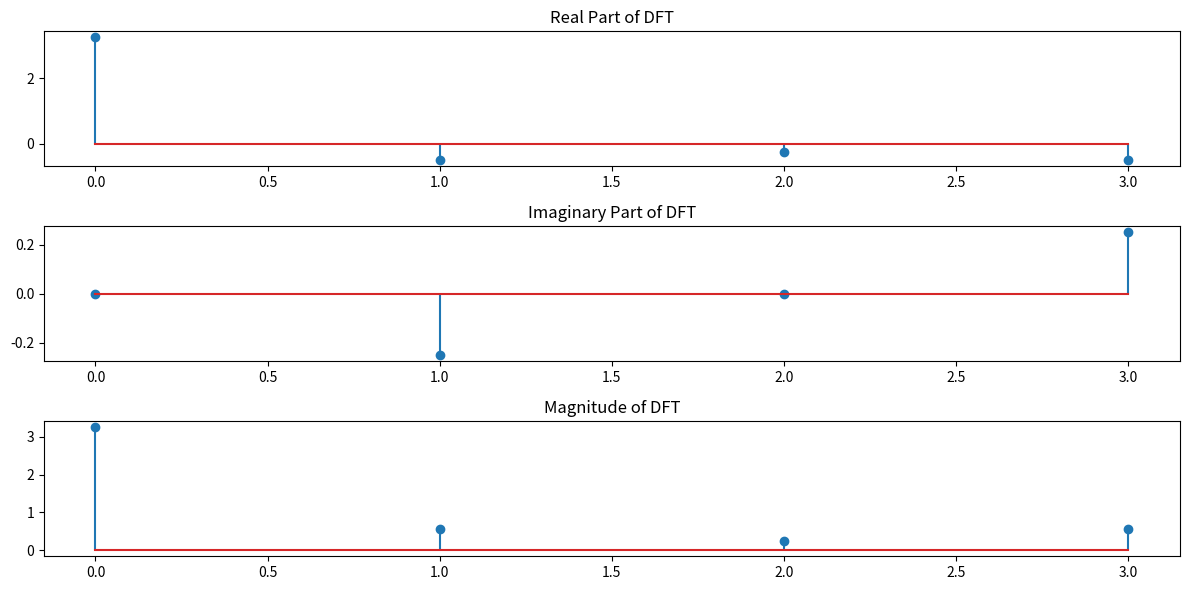

This chart was generated by the following Python code: (Note: this script raises an exception after producing the figure.)
import numpy as np
import matplotlib.pyplot as plt

# FFT function from the provided code
def fft(data, nn, isign):
    n = nn * 2
    j = 0
    
    for i in range(0, n, 2):
        if j > i:
            data[j], data[i] = data[i], data[j]
            data[j + 1], data[i + 1] = data[i + 1], data[j + 1]
        m = n // 2
        while m >= 2 and j >= m:
            j -= m
            m //= 2
        j += m
    
    mmax = 2
    while n > mmax:
        istep = mmax * 2
        theta = isign * (2 * np.pi / mmax)
        wtemp = np.sin(0.5 * theta)
        wpr = -2.0 * wtemp * wtemp
        wpi = np.sin(theta)
        wr = 1.0
        wi = 0.0

        for m in range(0, mmax, 2):
            for i in range(m, n, istep):
                j = i + mmax
                tempr = wr * data[j] - wi * data[j + 1]
                tempi = wr * data[j + 1] + wi * data[j]
                data[j] = data[i] - tempr
                data[j + 1] = data[i + 1] - tempi
                data[i] += tempr
                data[i + 1] += tempi
            wr, wi = (wr * wpr - wi * wpi + wr), (wi * wpr + wr * wpi + wi)

        mmax = istep

f = np.array([2, 3, 4, 4])
nn = len(f)

data = np.zeros(2 * nn + 1)
# Set real part
data[1::2] = f

fft(data, nn, -1)

data_normalized = (1/nn) * data

real_part = data_normalized[1::2]
print("Real part: ", real_part)

imaginary_part = data_normalized[:-1:2]
print("imaginary part: ", imaginary_part)

magnitude = np.sqrt(real_part**2 + imaginary_part**2)
print("magnitude ", magnitude)

plt.figure(figsize=(12, 6))
plt.subplot(3, 1, 1)
plt.stem(real_part)
plt.title("Real Part of DFT")
plt.subplot(3, 1, 2)
plt.stem(imaginary_part)
plt.title("Imaginary Part of DFT")
plt.subplot(3, 1, 3)
plt.stem(magnitude)
plt.title("Magnitude of DFT")
plt.tight_layout()

original_signal = data_normalized[1::2]
print("Inverse FFT: ", original_signal)
plt.savefig("CS474 Image Processing/Project3/Experiment1/1a/1aOutput.png", dpi=300, bbox_inches="tight")
plt.show()